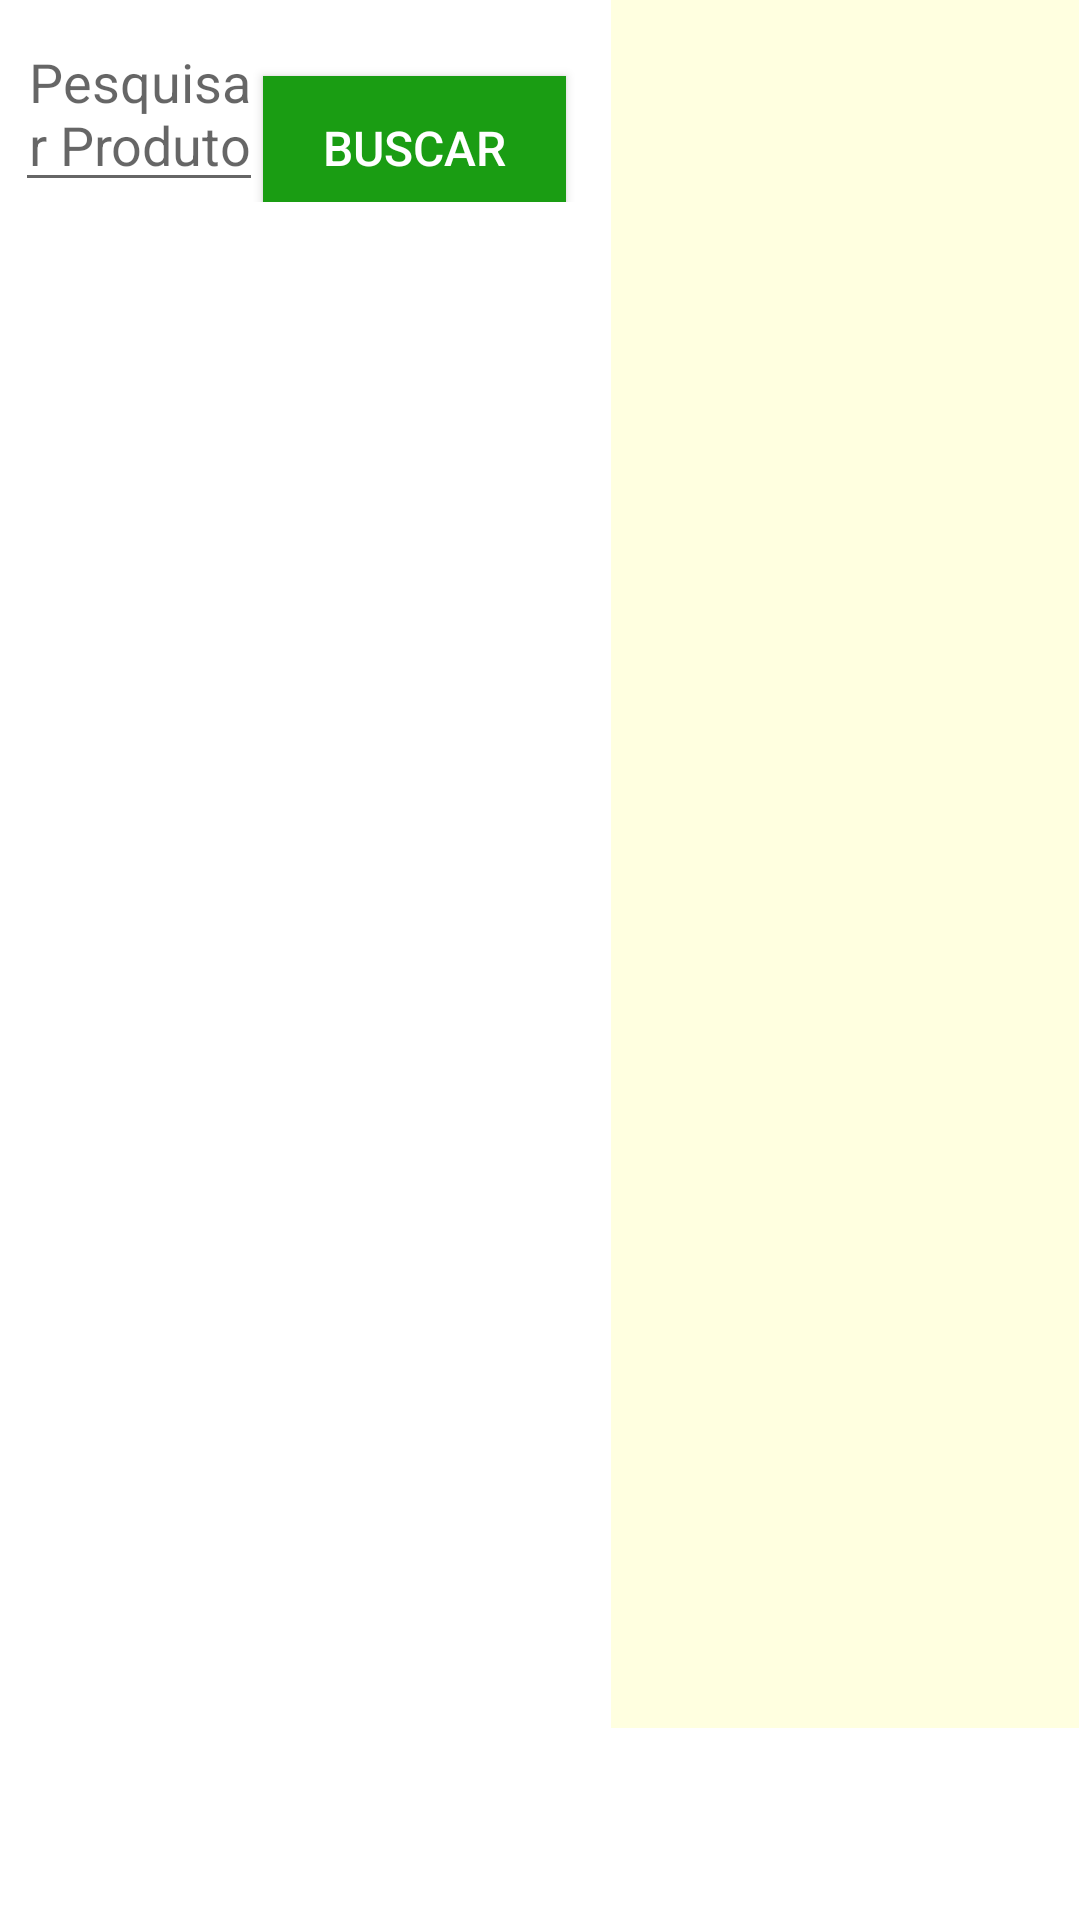

Reconstruct the res/layout file that produces this screen, plus the resources it refers to.
<!-- AndroidManifest.xml: application theme Theme.CrudAndroid -->
<!-- res/layout/fragment_venda.xml -->
<?xml version="1.0" encoding="utf-8"?>
<LinearLayout xmlns:android="http://schemas.android.com/apk/res/android"
    xmlns:tools="http://schemas.android.com/tools"
    android:layout_width="match_parent"
    android:layout_height="match_parent"
    android:orientation="horizontal"
    xmlns:app="http://schemas.android.com/apk/res-auto"
    tools:context=".fragments.FragmentVenda">

    <LinearLayout
        android:id="@+id/list_itens_prod_categ"
        android:layout_width="0dp"
        android:layout_height="match_parent"
        android:layout_weight="3"
        android:padding="5dp"
        android:orientation="vertical">

        <LinearLayout
            android:layout_width="match_parent"
            android:layout_height="wrap_content"
            android:orientation="horizontal">

            <EditText
                android:id="@+id/edit_pesquisar_produto"
                android:layout_width="0dp"
                android:layout_height="wrap_content"
                android:layout_weight="3"
                android:gravity="center|bottom"
                android:hint="Pesquisar Produto" />

            <androidx.appcompat.widget.AppCompatButton
                android:id="@+id/btn_buscar"
                style="@style/BtnConfirm"
                android:layout_width="wrap_content"
                android:layout_height="wrap_content"
                android:layout_marginBottom="10dp"
                android:layout_marginEnd="10dp"
                android:text="BUSCAR" />
        </LinearLayout>
        <androidx.recyclerview.widget.RecyclerView
            android:id="@+id/grid_itens_venda"
            android:layout_width="match_parent"
            android:layout_height="0dp"
            android:layout_weight="1"/>
        <androidx.recyclerview.widget.RecyclerView
            android:id="@+id/grid_itens_venda2"
            android:layout_width="match_parent"
            android:layout_height="0dp"
            android:layout_weight="1"/>
    </LinearLayout>

    <LinearLayout
        android:orientation="vertical"
        android:layout_width="0dp"
        android:layout_weight="2.3"
        android:layout_height="match_parent">
        <FrameLayout
            android:id="@+id/toolbar_container"
            android:layout_width="match_parent"
            android:layout_height="wrap_content">
        </FrameLayout>
        <GridLayout
            android:layout_width="match_parent"
            android:layout_height="0dp"
            android:background="#FFFFE0"
            android:layout_weight="9"/>
        <FrameLayout
            android:id="@+id/infos_container"
            android:layout_width="match_parent"
            android:layout_height="wrap_content"
            android:layout_weight="1">
        </FrameLayout>
    </LinearLayout>

</LinearLayout>
<!-- resources referenced by this layout -->
<resources>
  <style name="BtnConfirm">
          <item name="android:background">@drawable/btn_confirm</item>
          <item name="android:textColor">@color/white</item>
          <item name="android:textSize">16sp</item>
          <item name="android:textAllCaps">false</item>
      </style>
  <style name="Theme.CrudAndroid" parent="Theme.MaterialComponents.DayNight.NoActionBar">
          
          <item name="colorPrimary">@color/purple_500</item>
          <item name="colorPrimaryVariant">@color/purple_700</item>
          <item name="colorOnPrimary">@color/white</item>
          
          <item name="colorSecondary">@color/teal_200</item>
          <item name="colorSecondaryVariant">@color/teal_700</item>
          <item name="colorOnSecondary">@color/black</item>
          
          <item name="android:statusBarColor">?attr/colorPrimaryVariant</item>
          
      </style>
  <!-- drawable btn_confirm (drawable) -->
  <?xml version="1.0" encoding="utf-8"?>
  <shape android:shape="rectangle" xmlns:android="http://schemas.android.com/apk/res/android">
      <solid android:color="@color/colorPrimary"/>
      <padding android:right="20dp" android:left="20dp"
          android:top="5dp" android:bottom="5dp"/>
  </shape>
  <color name="white">#FFFFFFFF</color>
  <color name="purple_500">#FF6200EE</color>
  <color name="purple_700">#FF3700B3</color>
  <color name="teal_200">#FF03DAC5</color>
  <color name="teal_700">#FF018786</color>
  <color name="black">#FF000000</color>
  <color name="colorPrimary">#1A9D13</color>
</resources>
